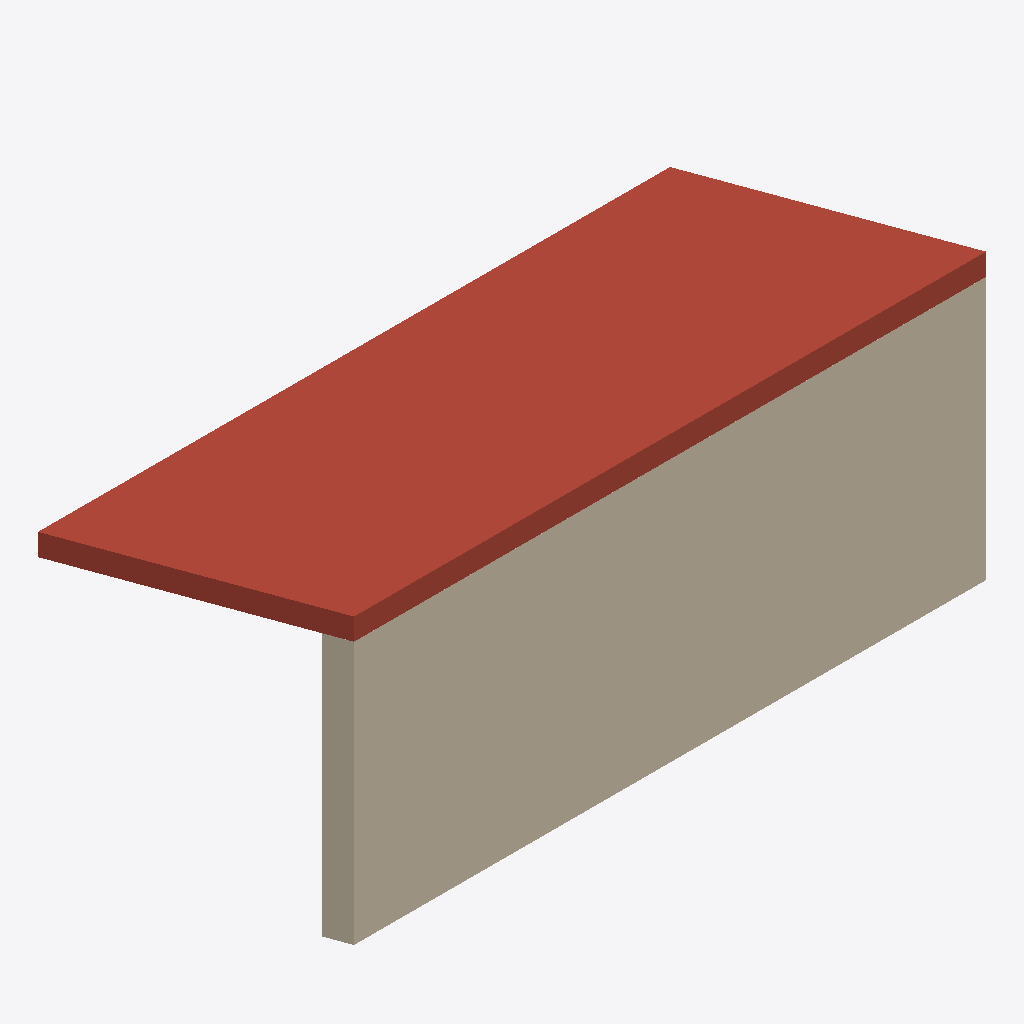
Isometric view of an IFC building model (IFC-SPF (STEP), schema IFC4, length unit millimetre), seen from the south-west, elements coloured by IFC class: 1 wall (beige), 1 roof (red-brown).
Extent 6.0 m × 3.0 m × 2.8 m (x, y, z). Elements (2): 1 IfcRoof, 1 IfcWall.

HEADER;
FILE_DESCRIPTION(('ViewDefinition[DesignTransferView]'),'2;1');
FILE_NAME('/dev/null','2026-11-20T14:39:38+00:00',(''),(''),'IfcOpenShell 0.9.0.post1','IfcOpenShell 0.9.0.post1','Nobody');
FILE_SCHEMA(('IFC4'));
ENDSEC;
DATA;
#1=IFCPROJECT('3KDO94fTP1sxovEqU1gPoA',$,'Monopitch head',$,$,$,$,(#10),#5);
#12=IFCSITE('018UdhSqjBnPN85YZO5ZzJ',$,'Site',$,$,$,$,$,$,$,$,$,$,$);
#13=IFCBUILDING('0U$uH_I45DKw7S630GjE2T',$,'Building',$,$,$,$,$,$,$,$,$);
#14=IFCBUILDINGSTOREY('2Qp95mZcT5HA8ITd4QD_yV',$,'Ground Floor',$,$,$,$,$,$,$);
#32=IFCWALL('12tYVPm1HDMOsh8PWrBjV6',$,'Wall',$,$,#41,#31,$,$);
#56=IFCROOF('1D8CbhKBnEqR5RCGwZHjFt',$,'Roof',$,$,#64,#55,$,$);
ENDSEC;
